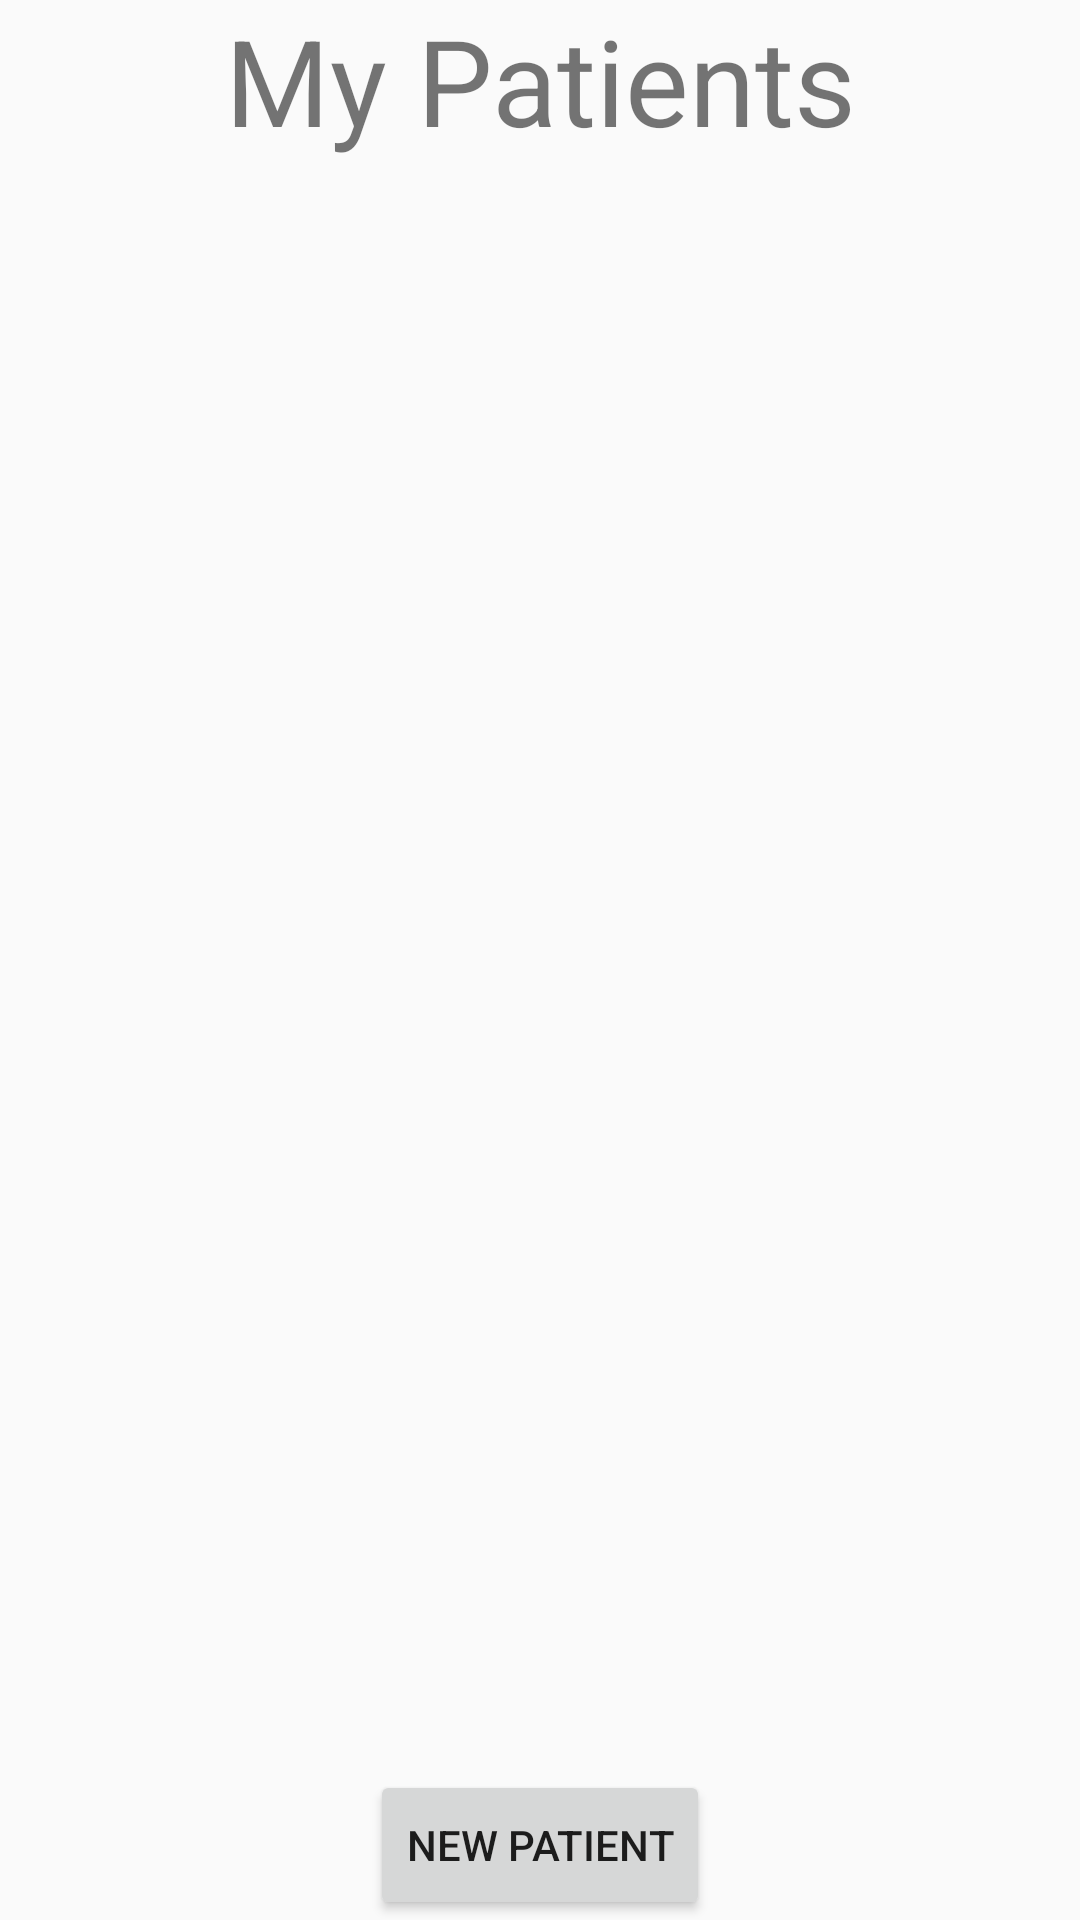

Here is an Android app screen rendered from its layout file. Give the layout XML and the strings, colors and styles it references.
<!-- AndroidManifest.xml: application theme AppTheme -->
<!-- res/layout/activity_list_patients.xml -->
<?xml version="1.0" encoding="utf-8"?>
<androidx.constraintlayout.widget.ConstraintLayout xmlns:android="http://schemas.android.com/apk/res/android"
    xmlns:app="http://schemas.android.com/apk/res-auto"
    xmlns:tools="http://schemas.android.com/tools"
    android:layout_width="match_parent"
    android:layout_height="match_parent"
    tools:context=".views.ListPatientsActivity">

    <TextView
        android:id="@+id/text_view_list_patients_title"
        android:layout_width="match_parent"
        android:layout_height="wrap_content"
        android:gravity="center_horizontal"
        android:text="My Patients"
        android:textSize="40sp"
        android:layout_marginBottom="20dp"
        app:layout_constraintTop_toTopOf="parent"
        app:layout_constraintRight_toRightOf="parent"
        app:layout_constraintLeft_toLeftOf="parent"/>


    <androidx.recyclerview.widget.RecyclerView
        android:id="@+id/recycler_patients"
        android:layout_width="match_parent"
        android:layout_height="wrap_content"
        android:scrollbars="vertical"
        app:layout_constraintLeft_toLeftOf="parent"
        app:layout_constraintRight_toRightOf="parent"
        app:layout_constraintBottom_toTopOf="@+id/button_goto_add_patient"
        app:layout_constraintTop_toBottomOf="@+id/text_view_list_patients_title"
        app:layout_constraintVertical_bias="0.05" />

    <Button
        android:id="@+id/button_goto_add_patient"
        android:layout_width="wrap_content"
        android:layout_height="50dp"
        android:layout_marginTop="40dp"
        android:text="New Patient"
        app:layout_constraintBottom_toBottomOf="parent"
        app:layout_constraintLeft_toLeftOf="parent"
        app:layout_constraintRight_toRightOf="parent"/>




</androidx.constraintlayout.widget.ConstraintLayout>
<!-- resources referenced by this layout -->
<resources>
  <style name="AppTheme" parent="Theme.AppCompat.Light.NoActionBar">
          
          <item name="colorPrimary">@color/colorPrimary</item>
          <item name="colorPrimaryDark">@color/colorPrimaryDark</item>
          <item name="colorAccent">@color/colorAccent</item>
      </style>
  <color name="colorPrimary">@color/blue</color>
  <color name="colorPrimaryDark">@color/navy</color>
  <color name="colorAccent">@color/green</color>
  <color name="blue">#0000FF</color>
  <color name="navy">#2a406b</color>
  <color name="green">#449928</color>
</resources>
